Dataset: VIntel (GitHub, ysharma12/VIntel). Classes: bar stool, bookcase, chandelier, dining chair, market umbrella, night stands, ottoman, sconces, table lamp, vases.

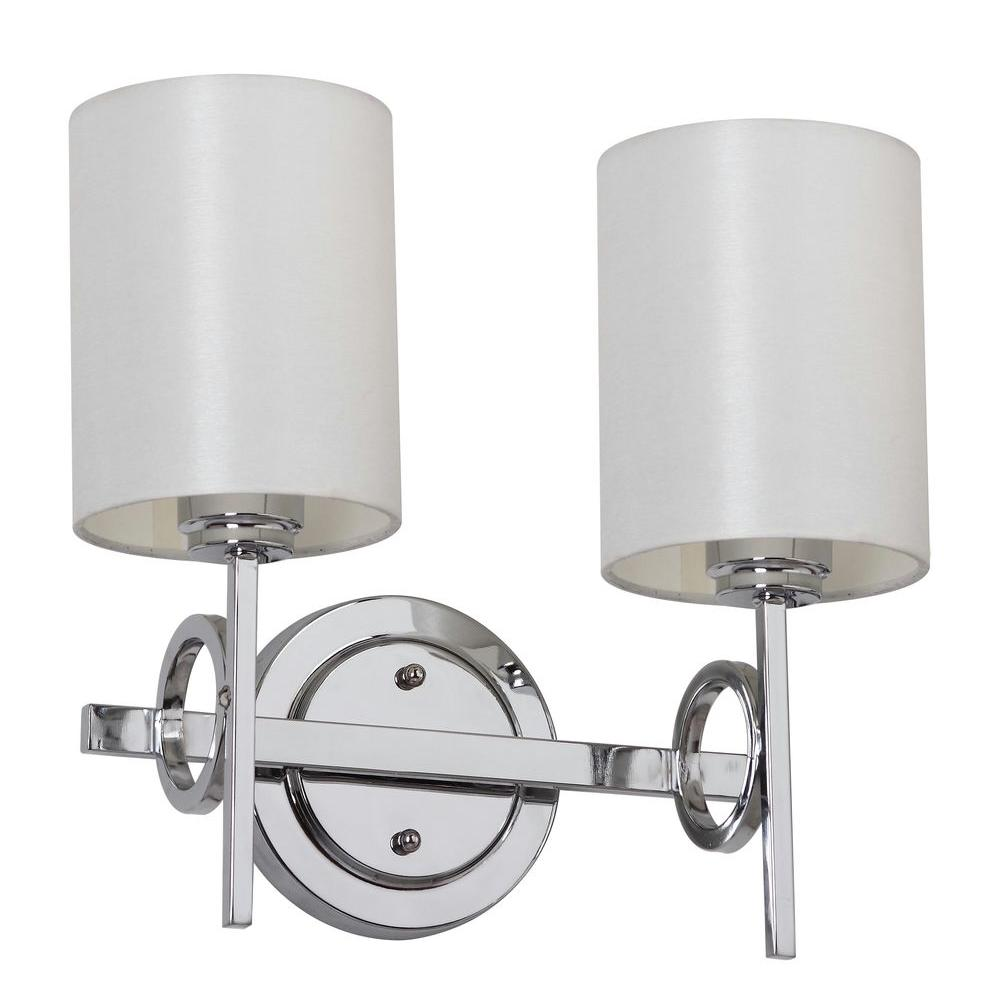
Label: sconces

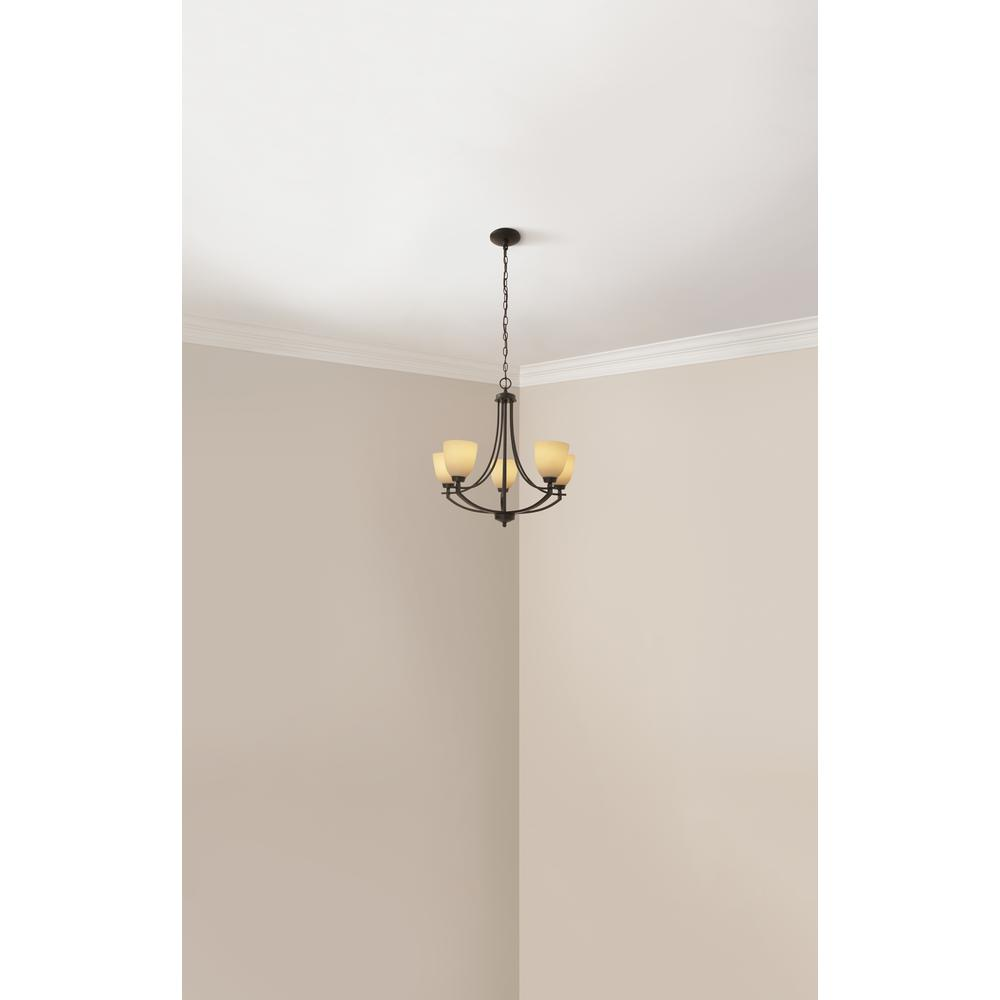
Label: chandelier

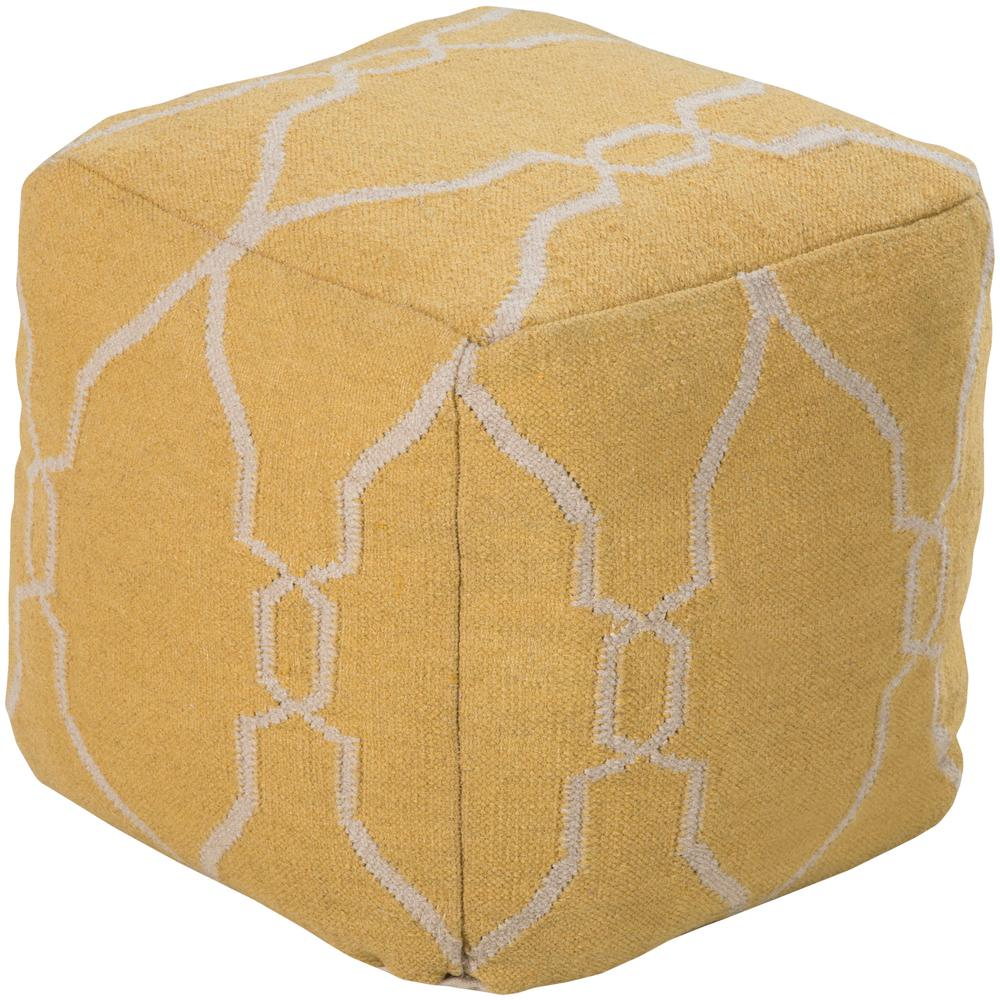
Label: ottoman

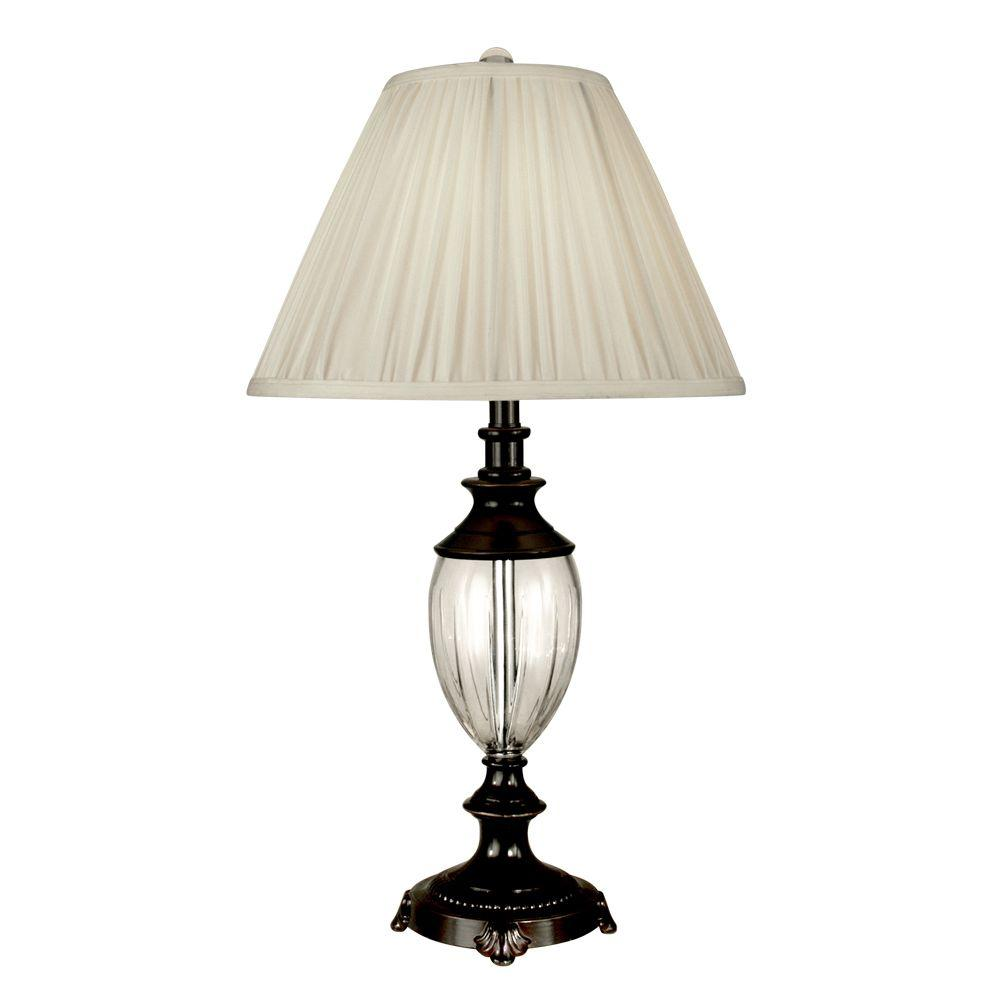
Label: table lamp

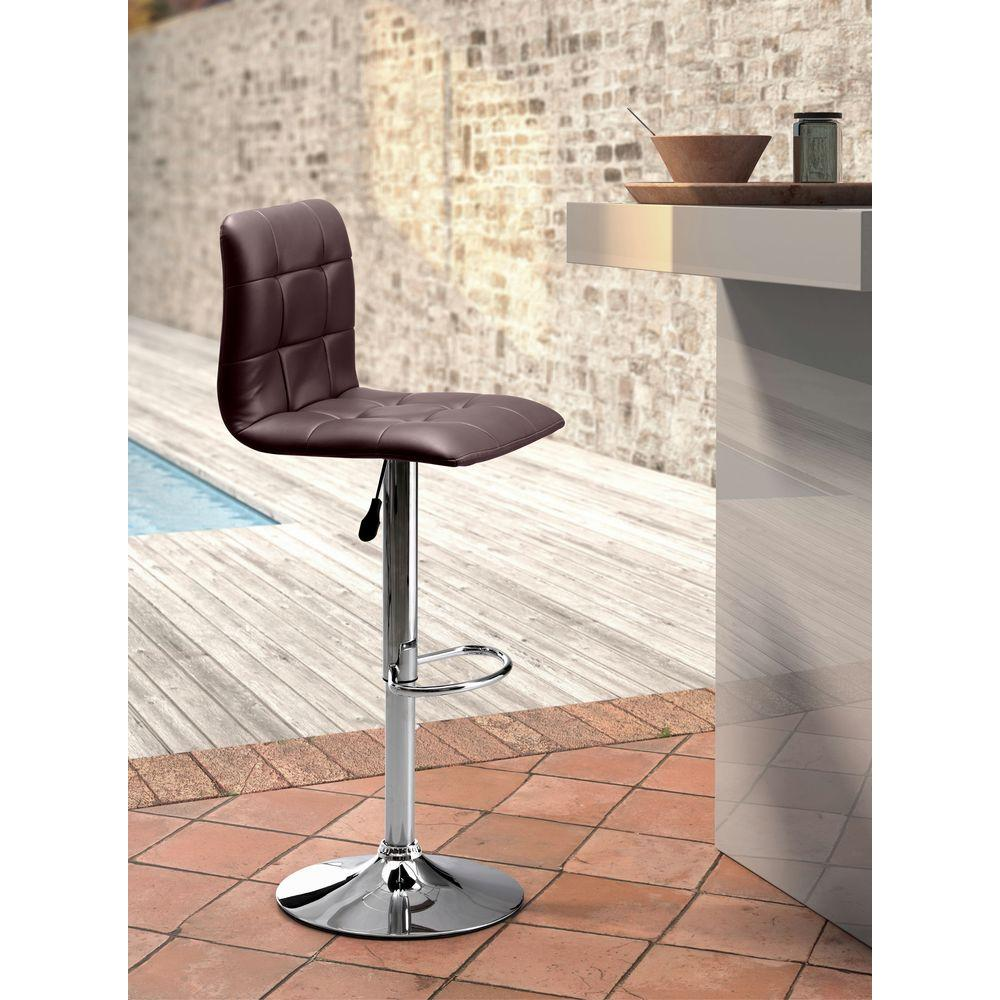
Label: bar stool

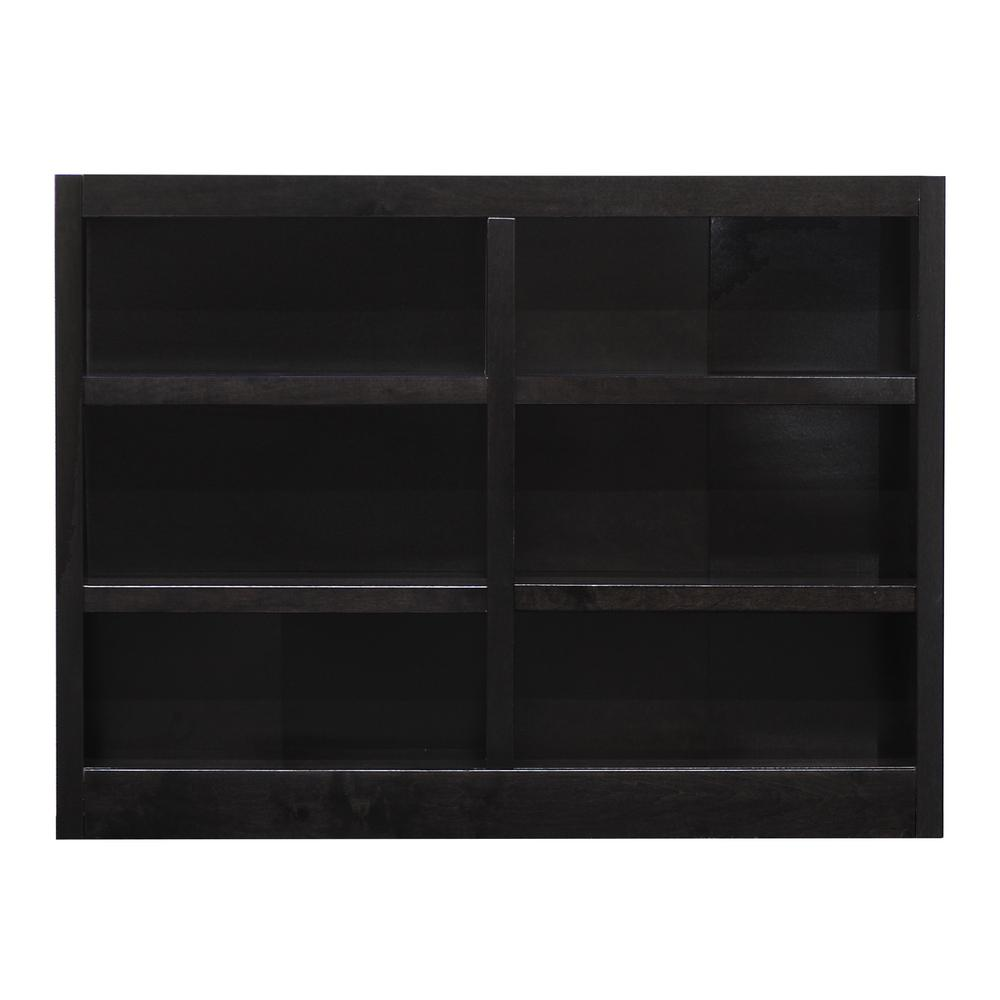
Label: bookcase
